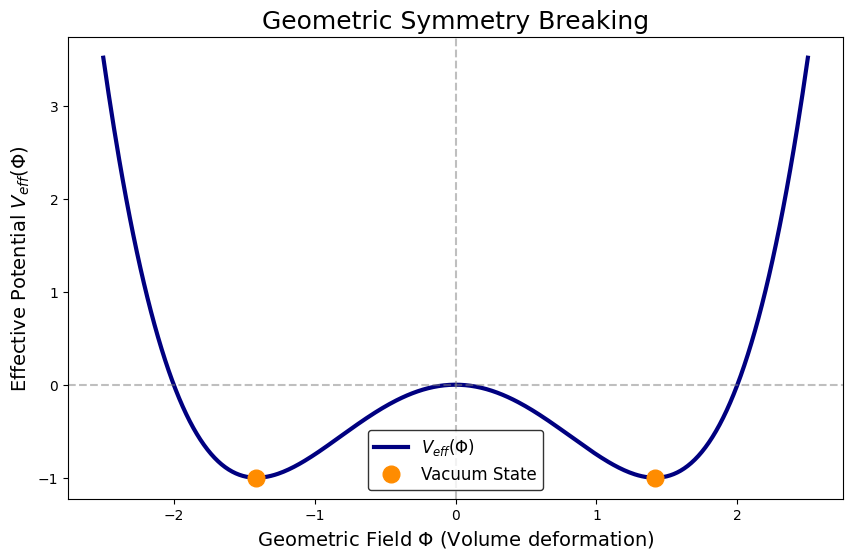

The script that saved this image: (Note: this script raises an exception after producing the figure.)

import matplotlib.pyplot as plt
import numpy as np

# Set style
plt.style.use('default')
fig, ax = plt.subplots(figsize=(10, 6))

# Parameters
x = np.linspace(-2.5, 2.5, 400)
mu_sq = 2.0
lam = 1.0
potential = -0.5 * mu_sq * x**2 + 0.25 * lam * x**4

# Plot
ax.plot(x, potential, color='navy', linewidth=3, label=r'$V_{eff}(\Phi)$')

# Annotations for Vacuum States
vev = np.sqrt(mu_sq / lam)
ax.plot([vev], [potential.min()], 'o', color='darkorange', markersize=12, label='Vacuum State')
ax.plot([-vev], [potential.min()], 'o', color='darkorange', markersize=12)

# Grid and Lines
ax.axhline(0, color='gray', linestyle='--', alpha=0.5)
ax.axvline(0, color='gray', linestyle='--', alpha=0.5)

# Labels
ax.set_xlabel(r'Geometric Field $\Phi$ (Volume deformation)', fontsize=14, color='black')
ax.set_ylabel(r'Effective Potential $V_{eff}(\Phi)$', fontsize=14, color='black')
ax.set_title('Geometric Symmetry Breaking', fontsize=18, color='black')

# Legend
ax.legend(fontsize=12, facecolor='white', edgecolor='black')

# Stylizing ticks
ax.tick_params(colors='black')
for spine in ax.spines.values():
    spine.set_color('black')

# Save
output_path = "../images/geometric_potential.png"
plt.savefig(output_path, dpi=300, bbox_inches='tight', transparent=False)
print(f"Saved to {output_path}")
